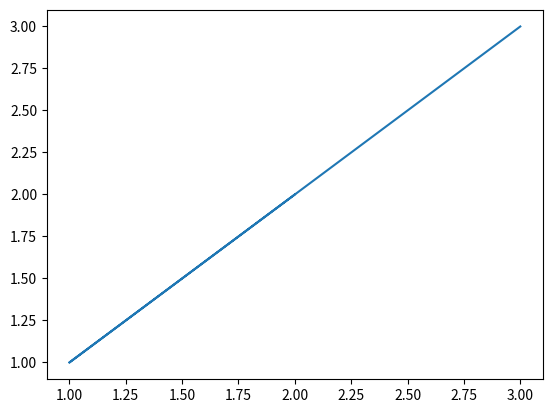

Python code for this plot:
import matplotlib.pyplot as plt
import numpy as np

a = np.array([2, 1, 3])
b = np.array([2, 1, 3])


plt.plot(a, b)
plt.show()


# print(np.nanmin(b))

